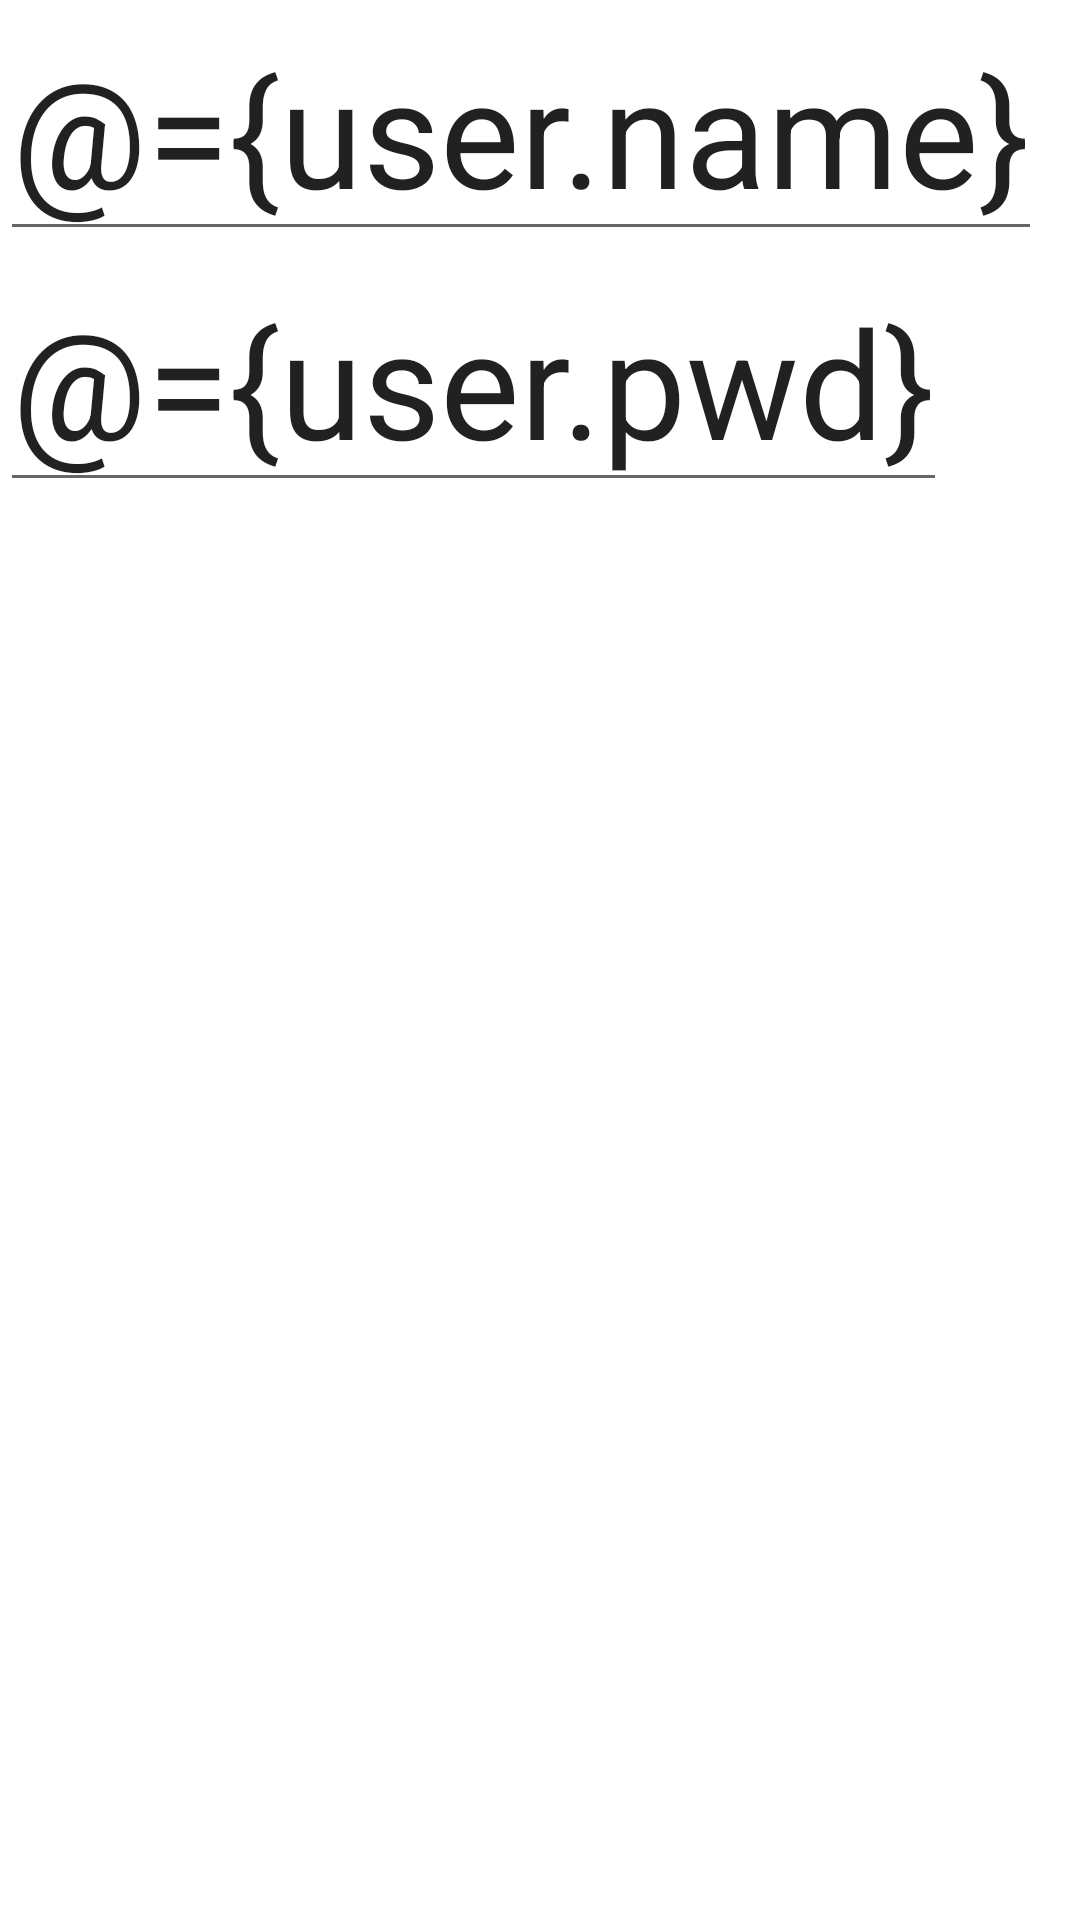

The Android layout XML behind this screen, and the referenced resources:
<!-- AndroidManifest.xml: application theme Theme.TestApplication -->
<!-- res/layout/activity_databinding.xml -->
<?xml version="1.0" encoding="utf-8"?>
<layout xmlns:android="http://schemas.android.com/apk/res/android">

    <data>
        
        
        <variable
            name="user"
            type="com.rzm.testapplication.android_api.databinding.User" />
    </data>
    


    
    <LinearLayout
        android:layout_width="match_parent"
        android:layout_height="match_parent"
        android:orientation="vertical">

        
        
        <EditText
            android:id="@+id/tv1"
            android:layout_width="wrap_content"
            android:layout_height="wrap_content"
            android:text="@={user.name}"
            android:textSize="50sp" />

        <EditText
            android:id="@+id/tv2"
            android:layout_width="wrap_content"
            android:layout_height="wrap_content"
            android:text="@={user.pwd}"
            android:textSize="50sp" />

        <ImageView
            android:layout_width="match_parent"
            android:id="@+id/image"
            imageUrl="@{user.headUrl}"
            android:layout_height="wrap_content"/>
    </LinearLayout>

</layout>
<!-- resources referenced by this layout -->
<resources>
  <style name="Theme.TestApplication" parent="Theme.MaterialComponents.Light.NoActionBar">
          
          <item name="colorPrimary">@color/purple_500</item>
          <item name="colorPrimaryVariant">@color/purple_700</item>
          <item name="colorOnPrimary">@color/white</item>
          
          <item name="colorSecondary">@color/teal_200</item>
          <item name="colorSecondaryVariant">@color/teal_700</item>
          <item name="colorOnSecondary">@color/black</item>
          
          <item name="android:statusBarColor" tools:targetApi="l">?attr/colorPrimaryVariant</item>
          
      </style>
  <!-- not gathered from this repository: default colours our renderer supplied (Android Studio template values) -->
  <color name="purple_500">#FF6200EE</color>
  <color name="purple_700">#FF3700B3</color>
  <color name="teal_200">#FF03DAC5</color>
  <color name="teal_700">#FF018786</color>
  <color name="black">#FF000000</color>
  <color name="white">#FFFFFFFF</color>
</resources>
